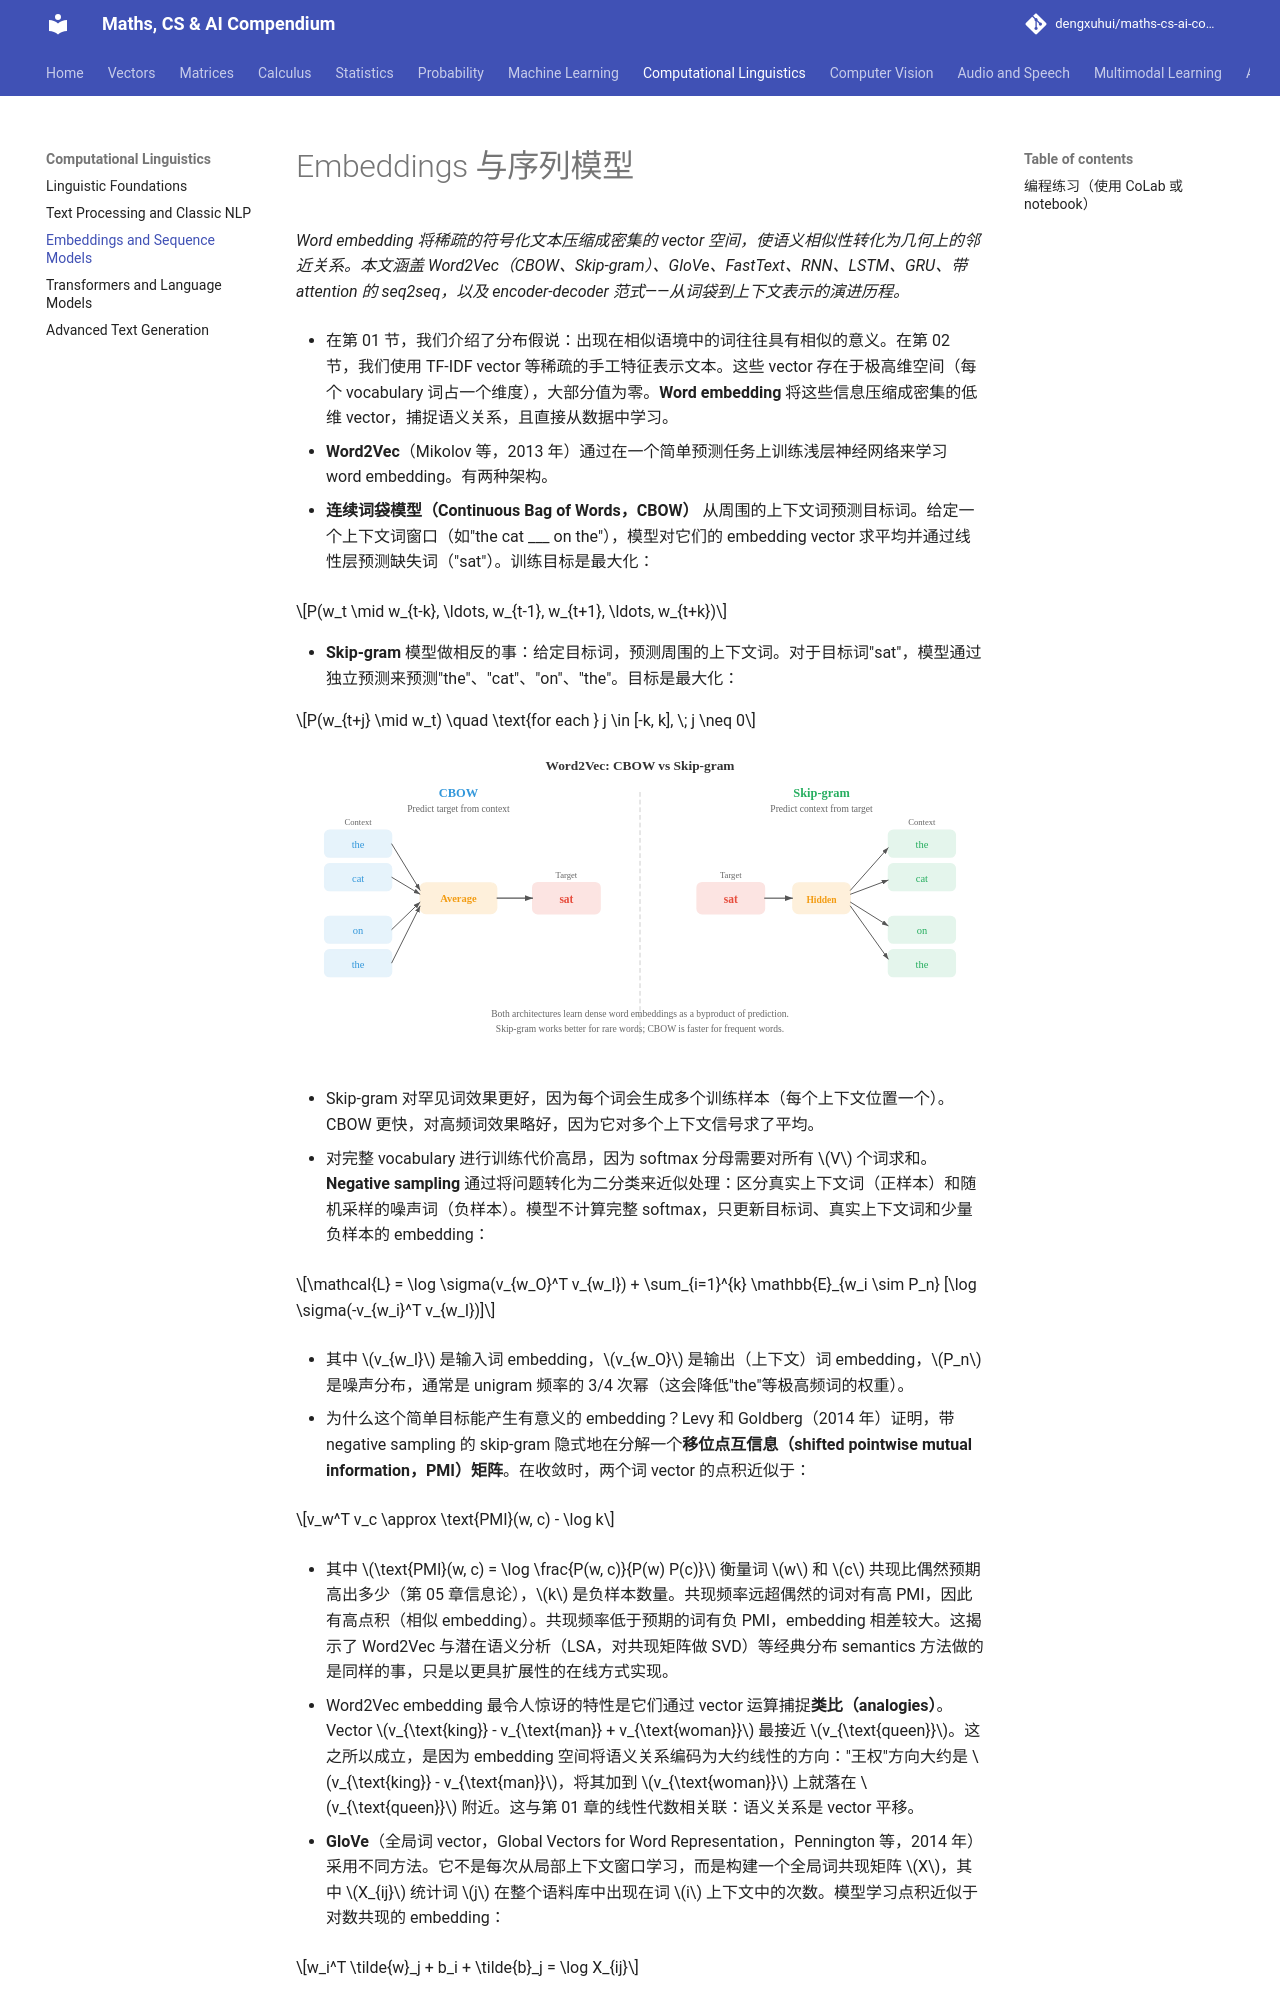

repository: dengxuhui/maths-cs-ai-compendium_CN · page: chapter 07: computational linguistics/03. embeddings and sequence models/index.html · generator: mkdocs

# Embeddings 与序列模型

*Word embedding 将稀疏的符号化文本压缩成密集的 vector 空间，使语义相似性转化为几何上的邻近关系。本文涵盖 Word2Vec（CBOW、Skip-gram）、GloVe、FastText、RNN、LSTM、GRU、带 attention 的 seq2seq，以及 encoder-decoder 范式——从词袋到上下文表示的演进历程。*

- 在第 01 节，我们介绍了分布假说：出现在相似语境中的词往往具有相似的意义。在第 02 节，我们使用 TF-IDF vector 等稀疏的手工特征表示文本。这些 vector 存在于极高维空间（每个 vocabulary 词占一个维度），大部分值为零。**Word embedding** 将这些信息压缩成密集的低维 vector，捕捉语义关系，且直接从数据中学习。

- **Word2Vec**（Mikolov 等，2013 年）通过在一个简单预测任务上训练浅层神经网络来学习 word embedding。有两种架构。

- **连续词袋模型（Continuous Bag of Words，CBOW）** 从周围的上下文词预测目标词。给定一个上下文词窗口（如"the cat ___ on the"），模型对它们的 embedding vector 求平均并通过线性层预测缺失词（"sat"）。训练目标是最大化：

$$P(w_t \mid w_{t-k}, \ldots, w_{t-1}, w_{t+1}, \ldots, w_{t+k})$$

- **Skip-gram** 模型做相反的事：给定目标词，预测周围的上下文词。对于目标词"sat"，模型通过独立预测来预测"the"、"cat"、"on"、"the"。目标是最大化：

$$P(w_{t+j} \mid w_t) \quad \text{for each } j \in [-k, k], \; j \neq 0$$

![Skip-gram 和 CBOW 架构并排：CBOW 对上下文 embedding 求平均以预测中心词，skip-gram 使用中心词 embedding 预测每个上下文词](../images/word2vec_architectures.svg)

- Skip-gram 对罕见词效果更好，因为每个词会生成多个训练样本（每个上下文位置一个）。CBOW 更快，对高频词效果略好，因为它对多个上下文信号求了平均。

- 对完整 vocabulary 进行训练代价高昂，因为 softmax 分母需要对所有 $V$ 个词求和。**Negative sampling** 通过将问题转化为二分类来近似处理：区分真实上下文词（正样本）和随机采样的噪声词（负样本）。模型不计算完整 softmax，只更新目标词、真实上下文词和少量负样本的 embedding：

$$\mathcal{L} = \log \sigma(v_{w_O}^T v_{w_I}) + \sum_{i=1}^{k} \mathbb{E}_{w_i \sim P_n} [\log \sigma(-v_{w_i}^T v_{w_I})]$$

- 其中 $v_{w_I}$ 是输入词 embedding，$v_{w_O}$ 是输出（上下文）词 embedding，$P_n$ 是噪声分布，通常是 unigram 频率的 3/4 次幂（这会降低"the"等极高频词的权重）。

- 为什么这个简单目标能产生有意义的 embedding？Levy 和 Goldberg（2014 年）证明，带 negative sampling 的 skip-gram 隐式地在分解一个**移位点互信息（shifted pointwise mutual information，PMI）矩阵**。在收敛时，两个词 vector 的点积近似于：

$$v_w^T v_c \approx \text{PMI}(w, c) - \log k$$

- 其中 $\text{PMI}(w, c) = \log \frac{P(w, c)}{P(w) P(c)}$ 衡量词 $w$ 和 $c$ 共现比偶然预期高出多少（第 05 章信息论），$k$ 是负样本数量。共现频率远超偶然的词对有高 PMI，因此有高点积（相似 embedding）。共现频率低于预期的词有负 PMI，embedding 相差较大。这揭示了 Word2Vec 与潜在语义分析（LSA，对共现矩阵做 SVD）等经典分布 semantics 方法做的是同样的事，只是以更具扩展性的在线方式实现。

- Word2Vec embedding 最令人惊讶的特性是它们通过 vector 运算捕捉**类比（analogies）**。Vector $v_{\text{king}} - v_{\text{man}} + v_{\text{woman}}$ 最接近 $v_{\text{queen}}$。这之所以成立，是因为 embedding 空间将语义关系编码为大约线性的方向："王权"方向大约是 $v_{\text{king}} - v_{\text{man}}$，将其加到 $v_{\text{woman}}$ 上就落在 $v_{\text{queen}}$ 附近。这与第 01 章的线性代数相关联：语义关系是 vector 平移。

- **GloVe**（全局词 vector，Global Vectors for Word Representation，Pennington 等，2014 年）采用不同方法。它不是每次从局部上下文窗口学习，而是构建一个全局词共现矩阵 $X$，其中 $X_{ij}$ 统计词 $j$ 在整个语料库中出现在词 $i$ 上下文中的次数。模型学习点积近似于对数共现的 embedding：

$$w_i^T \tilde{w}_j + b_i + \tilde{b}_j = \log X_{ij}$$

- 损失函数使用封顶函数 $f(X_{ij})$ 对每个词对加权，防止极高频共现对结果过度主导：

$$\mathcal{L} = \sum_{i,j=1}^{V} f(X_{ij}) \left(w_i^T \tilde{w}_j + b_i + \tilde{b}_j - \log X_{ij}\right)^2$$

- GloVe 结合了全局矩阵分解（如 LSA）和 Word2Vec 局部上下文学习的优点。实践中，GloVe 和 Word2Vec 产生质量相当的 embedding。
